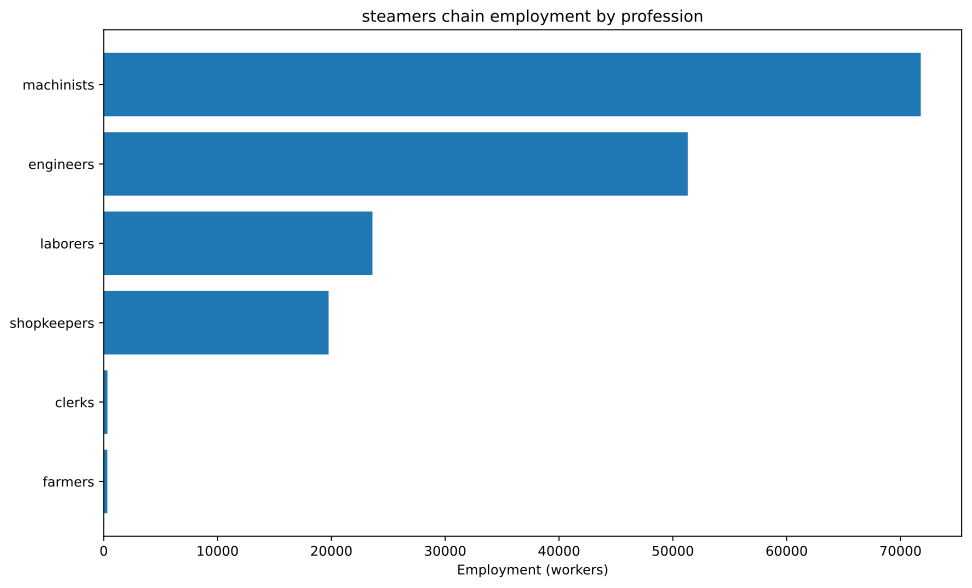

Data behind this chart, as committed beside it:
config, building, profession, employment
building_tooling_workshop+pm_rubber_grip…, building_tooling_workshop, engineers, 689
building_tooling_workshop+pm_rubber_grip…, building_tooling_workshop, machinists, 1378
building_tooling_workshop+pm_rubber_grip…, building_tooling_workshop, shopkeepers, 689
building_paper_mill+pm_bleached_paper+pm…, building_paper_mill, engineers, 75.21
building_paper_mill+pm_bleached_paper+pm…, building_paper_mill, laborers, 150.4
building_paper_mill+pm_bleached_paper+pm…, building_paper_mill, machinists, 150.4
building_paper_mill+pm_bleached_paper+pm…, building_paper_mill, shopkeepers, 75.21
building_chemical_plant+pm_nitrogen_fixa…, building_chemical_plant, engineers, 192.3
building_chemical_plant+pm_nitrogen_fixa…, building_chemical_plant, laborers, 128.2
building_chemical_plant+pm_nitrogen_fixa…, building_chemical_plant, machinists, 256.3
building_chemical_plant+pm_nitrogen_fixa…, building_chemical_plant, shopkeepers, 64.08
building_explosives_factory+pm_brine_ele…, building_explosives_factory, engineers, 752.1
building_explosives_factory+pm_brine_ele…, building_explosives_factory, laborers, 501.4
building_explosives_factory+pm_brine_ele…, building_explosives_factory, machinists, 501.4
building_explosives_factory+pm_brine_ele…, building_explosives_factory, shopkeepers, 250.7
building_synthetics_plant+pm_dye_product…, building_synthetics_plant, engineers, 37.6
building_synthetics_plant+pm_dye_product…, building_synthetics_plant, laborers, 18.8
building_synthetics_plant+pm_dye_product…, building_synthetics_plant, machinists, 28.2
building_synthetics_plant+pm_dye_product…, building_synthetics_plant, shopkeepers, 9.401
building_steel_mill+pm_electric_arc_proc…, building_steel_mill, engineers, 4763
building_steel_mill+pm_electric_arc_proc…, building_steel_mill, machinists, 7145
building_steel_mill+pm_electric_arc_proc…, building_steel_mill, shopkeepers, 2382
building_motor_industry+pm_diesel_engine…, building_motor_industry, engineers, 4124
building_motor_industry+pm_diesel_engine…, building_motor_industry, machinists, 2749
building_motor_industry+pm_diesel_engine…, building_motor_industry, shopkeepers, 1375
building_shipyard+pm_arc_welding_shipbui…, building_shipyard, engineers, 26786
building_shipyard+pm_arc_welding_shipbui…, building_shipyard, laborers, 17857
building_shipyard+pm_arc_welding_shipbui…, building_shipyard, machinists, 35714
building_shipyard+pm_arc_welding_shipbui…, building_shipyard, shopkeepers, 8929
building_coal_mine+pm_diesel_pump_buildi…, building_coal_mine, engineers, 1915
building_coal_mine+pm_diesel_pump_buildi…, building_coal_mine, laborers, 478.7
building_coal_mine+pm_diesel_pump_buildi…, building_coal_mine, machinists, 2872
building_coal_mine+pm_diesel_pump_buildi…, building_coal_mine, shopkeepers, 957.4
building_iron_mine+pm_diesel_pump_buildi…, building_iron_mine, engineers, 5335
building_iron_mine+pm_diesel_pump_buildi…, building_iron_mine, laborers, 1334
building_iron_mine+pm_diesel_pump_buildi…, building_iron_mine, machinists, 8003
building_iron_mine+pm_diesel_pump_buildi…, building_iron_mine, shopkeepers, 2668
building_sulfur_mine+pm_diesel_pump_buil…, building_sulfur_mine, engineers, 270.6
building_sulfur_mine+pm_diesel_pump_buil…, building_sulfur_mine, laborers, 67.66
building_sulfur_mine+pm_diesel_pump_buil…, building_sulfur_mine, machinists, 405.9
building_sulfur_mine+pm_diesel_pump_buil…, building_sulfur_mine, shopkeepers, 135.3
building_power_plant+pm_oil-fired_plant, building_power_plant, engineers, 1774
building_power_plant+pm_oil-fired_plant, building_power_plant, laborers, 1774
building_power_plant+pm_oil-fired_plant, building_power_plant, machinists, 5321
building_logging_camp+pm_electric_saw_mi…, building_logging_camp, engineers, 33.84
building_logging_camp+pm_electric_saw_mi…, building_logging_camp, machinists, 45.13
building_logging_camp+pm_electric_saw_mi…, building_logging_camp, shopkeepers, 22.56
building_rubber_plantation+automatic_irr…, building_rubber_plantation, farmers, 318
building_rubber_plantation+automatic_irr…, building_rubber_plantation, laborers, 636
building_rubber_plantation+automatic_irr…, building_rubber_plantation, machinists, 106
building_oil_rig+pm_combustion_derricks+…, building_oil_rig, engineers, 4403
building_oil_rig+pm_combustion_derricks+…, building_oil_rig, machinists, 6605
building_oil_rig+pm_combustion_derricks+…, building_oil_rig, shopkeepers, 2202
building_railway+pm_diesel_trains_princi…, building_railway, clerks, 332.2
building_railway+pm_diesel_trains_princi…, building_railway, engineers, 166.1
building_railway+pm_diesel_trains_princi…, building_railway, laborers, 664.5
building_railway+pm_diesel_trains_princi…, building_railway, machinists, 498.4
